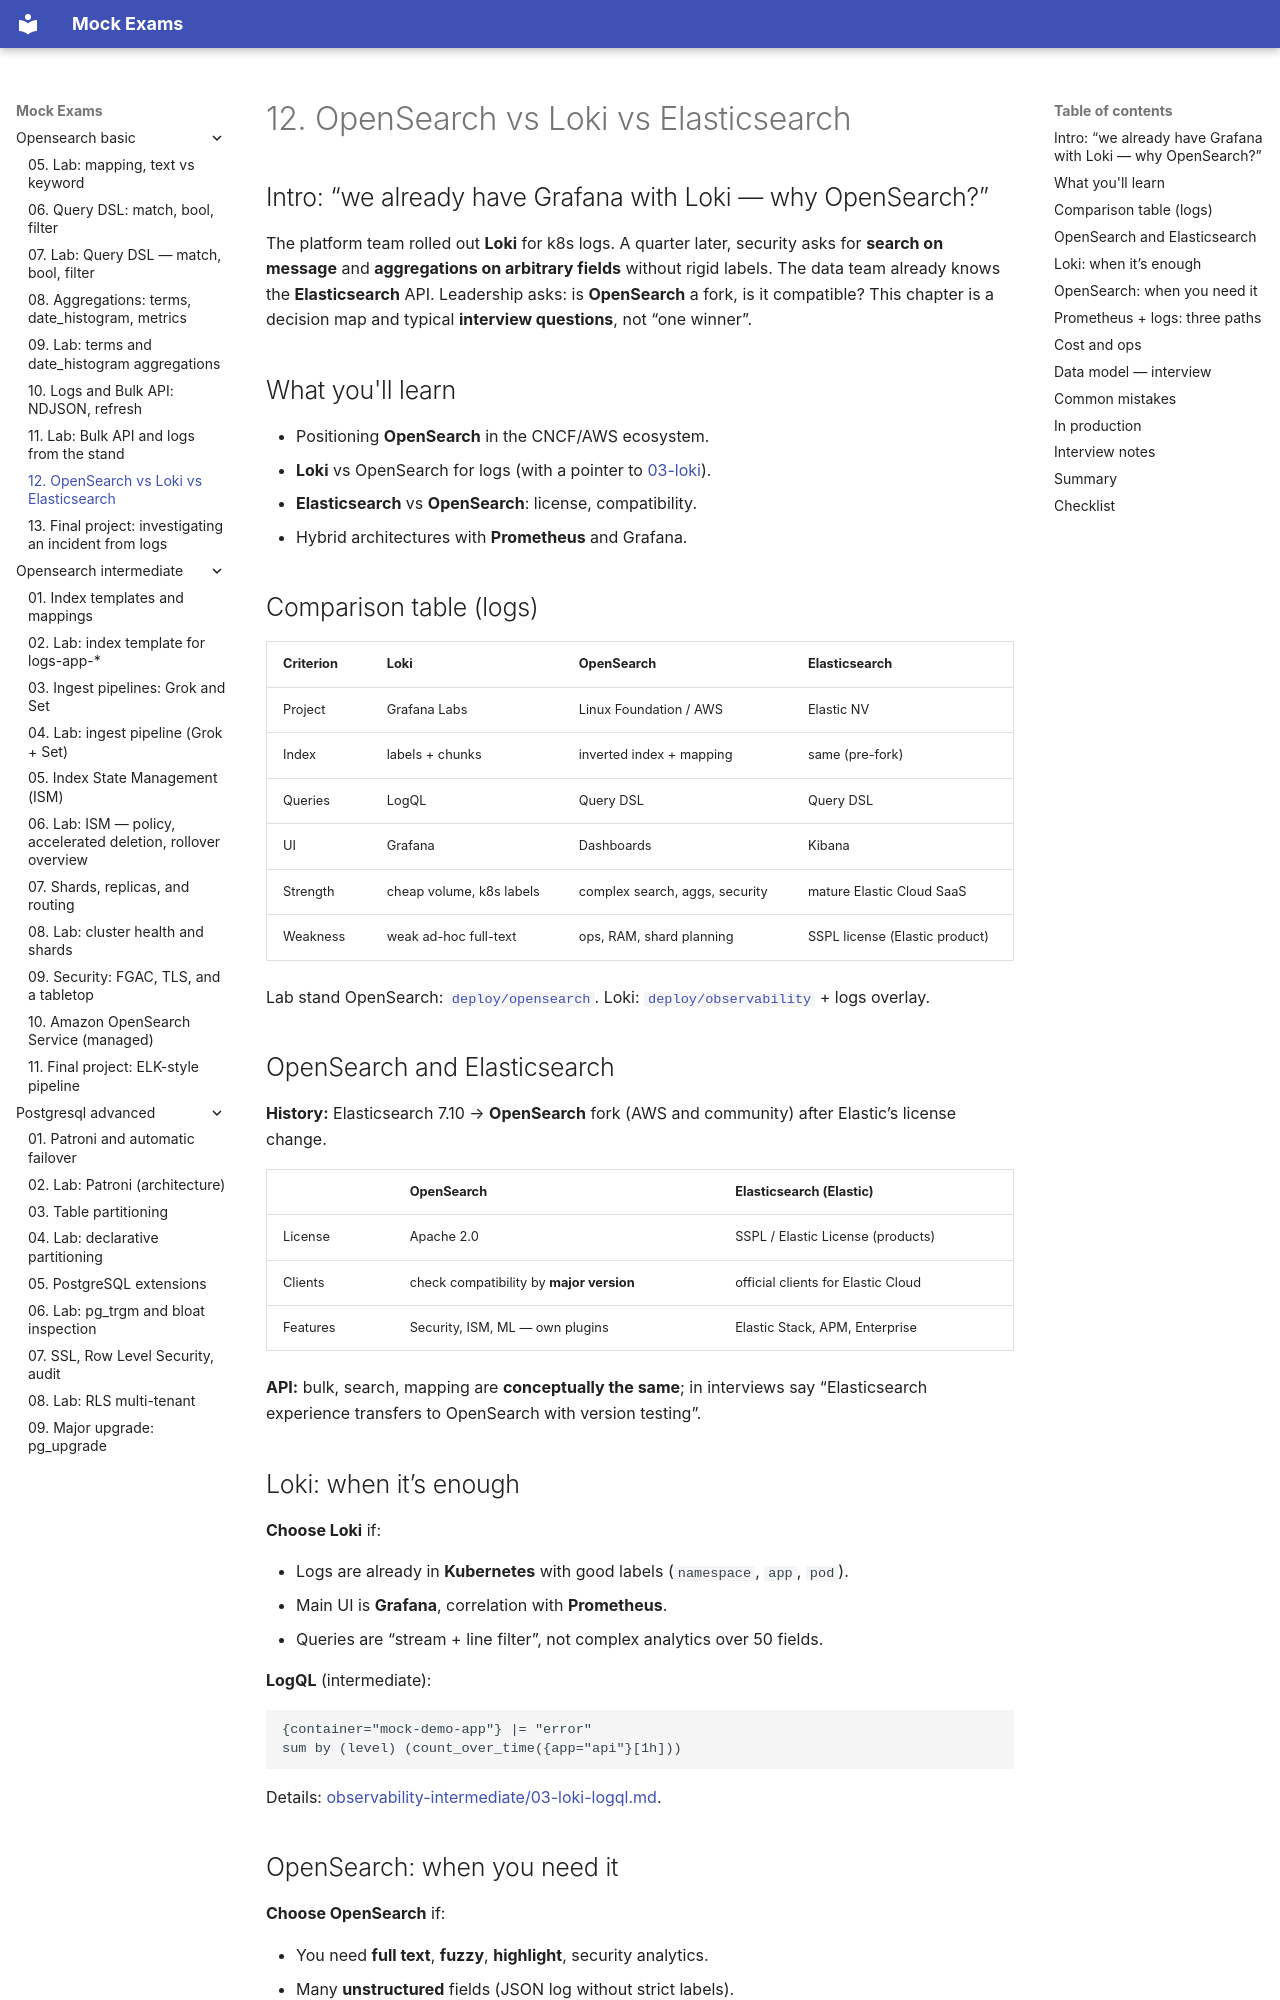

repository: FedorArbuzov/mock-exams · page: opensearch-basic/12-vs-loki-elasticsearch/index.html · generator: mkdocs

# 12. OpenSearch vs Loki vs Elasticsearch

## Intro: “we already have Grafana with Loki — why OpenSearch?”

The platform team rolled out **Loki** for k8s logs. A quarter later, security asks for **search on message** and **aggregations on arbitrary fields** without rigid labels. The data team already knows the **Elasticsearch** API. Leadership asks: is **OpenSearch** a fork, is it compatible? This chapter is a decision map and typical **interview questions**, not “one winner”.

## What you'll learn

- Positioning **OpenSearch** in the CNCF/AWS ecosystem.
- **Loki** vs OpenSearch for logs (with a pointer to [03-loki](../observability-intermediate/03-loki-logql.md)).
- **Elasticsearch** vs **OpenSearch**: license, compatibility.
- Hybrid architectures with **Prometheus** and Grafana.

## Comparison table (logs)

| Criterion | Loki | OpenSearch | Elasticsearch |
|----------|------|------------|---------------|
| Project | Grafana Labs | Linux Foundation / AWS | Elastic NV |
| Index | labels + chunks | inverted index + mapping | same (pre-fork) |
| Queries | LogQL | Query DSL | Query DSL |
| UI | Grafana | Dashboards | Kibana |
| Strength | cheap volume, k8s labels | complex search, aggs, security | mature Elastic Cloud SaaS |
| Weakness | weak ad-hoc full-text | ops, RAM, shard planning | SSPL license (Elastic product) |

Lab stand OpenSearch: [`deploy/opensearch`](../../deploy/opensearch/README.md). Loki: [`deploy/observability`](../../deploy/observability/README.md) + logs overlay.

## OpenSearch and Elasticsearch

**History:** Elasticsearch 7.10 → **OpenSearch** fork (AWS and community) after Elastic’s license change.

| | OpenSearch | Elasticsearch (Elastic) |
|---|------------|---------------------------|
| License | Apache 2.0 | SSPL / Elastic License (products) |
| Clients | check compatibility by **major version** | official clients for Elastic Cloud |
| Features | Security, ISM, ML — own plugins | Elastic Stack, APM, Enterprise |

**API:** bulk, search, mapping are **conceptually the same**; in interviews say “Elasticsearch experience transfers to OpenSearch with version testing”.
